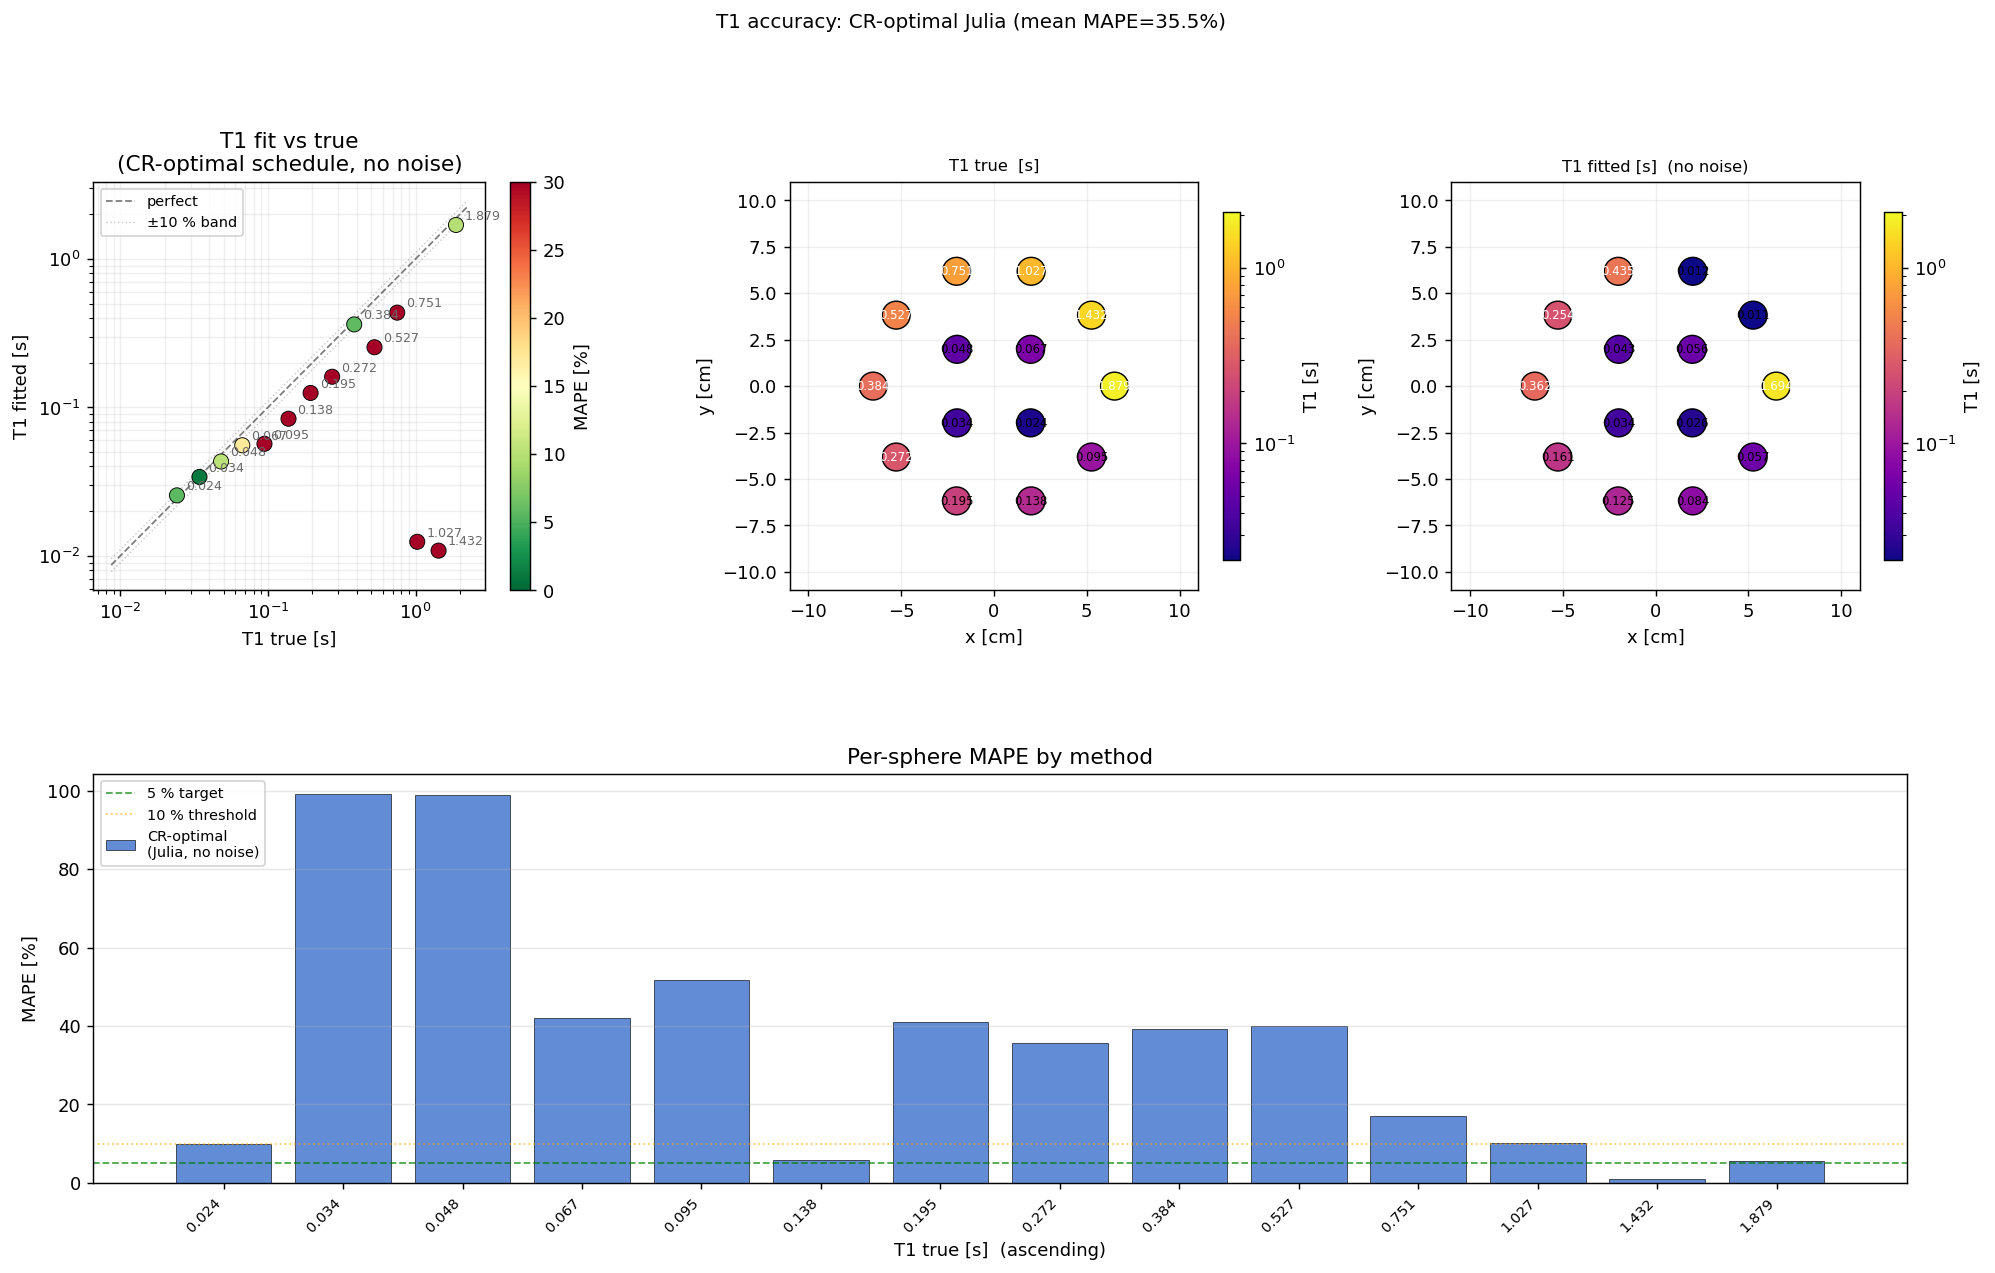

The table this chart was drawn from, first rows:
label, T1_true_s, T1_fit_s, T1_sigma_s, M0_fit, mape_pct, cx_m, cy_m
T1_1, 1.879, 1.694, 0.7946, 210.6, 9.846, 0.065, 0.0
T1_2, 1.432, 0.01083, 0.00272, 115, 99.24, 0.05259, 0.03821
T1_3, 1.027, 0.01243, 0.323, 126, 98.79, 0.02009, 0.06182
T1_4, 0.7513, 0.4347, 0.3193, 161.9, 42.14, -0.02009, 0.06182
T1_5, 0.527, 0.254, 0.178, 165, 51.8, -0.05259, 0.03821
T1_6, 0.3841, 0.362, 0.03917, 215.7, 5.745, -0.065, 7.960204194457795e-18
T1_7, 0.2723, 0.1608, 0.03033, 166.6, 40.95, -0.05259, -0.03821
T1_8, 0.1945, 0.125, 0.02094, 180, 35.71, -0.02009, -0.06182
T1_9, 0.1378, 0.08382, 0.01394, 178.3, 39.17, 0.02009, -0.06182
T1_10, 0.0947, 0.05683, 0.01078, 170, 39.99, 0.05259, -0.03821
T1_11, 0.067, 0.05554, 0.003812, 152.8, 17.1, 0.0198, 0.0198
T1_12, 0.04814, 0.04319, 0.004554, 136.7, 10.28, -0.0198, 0.0198
T1_13, 0.03435, 0.03398, 0.004365, 121, 1.09, -0.0198, -0.0198
T1_14, 0.02416, 0.02553, 0.002631, 93.34, 5.673, 0.0198, -0.0198
